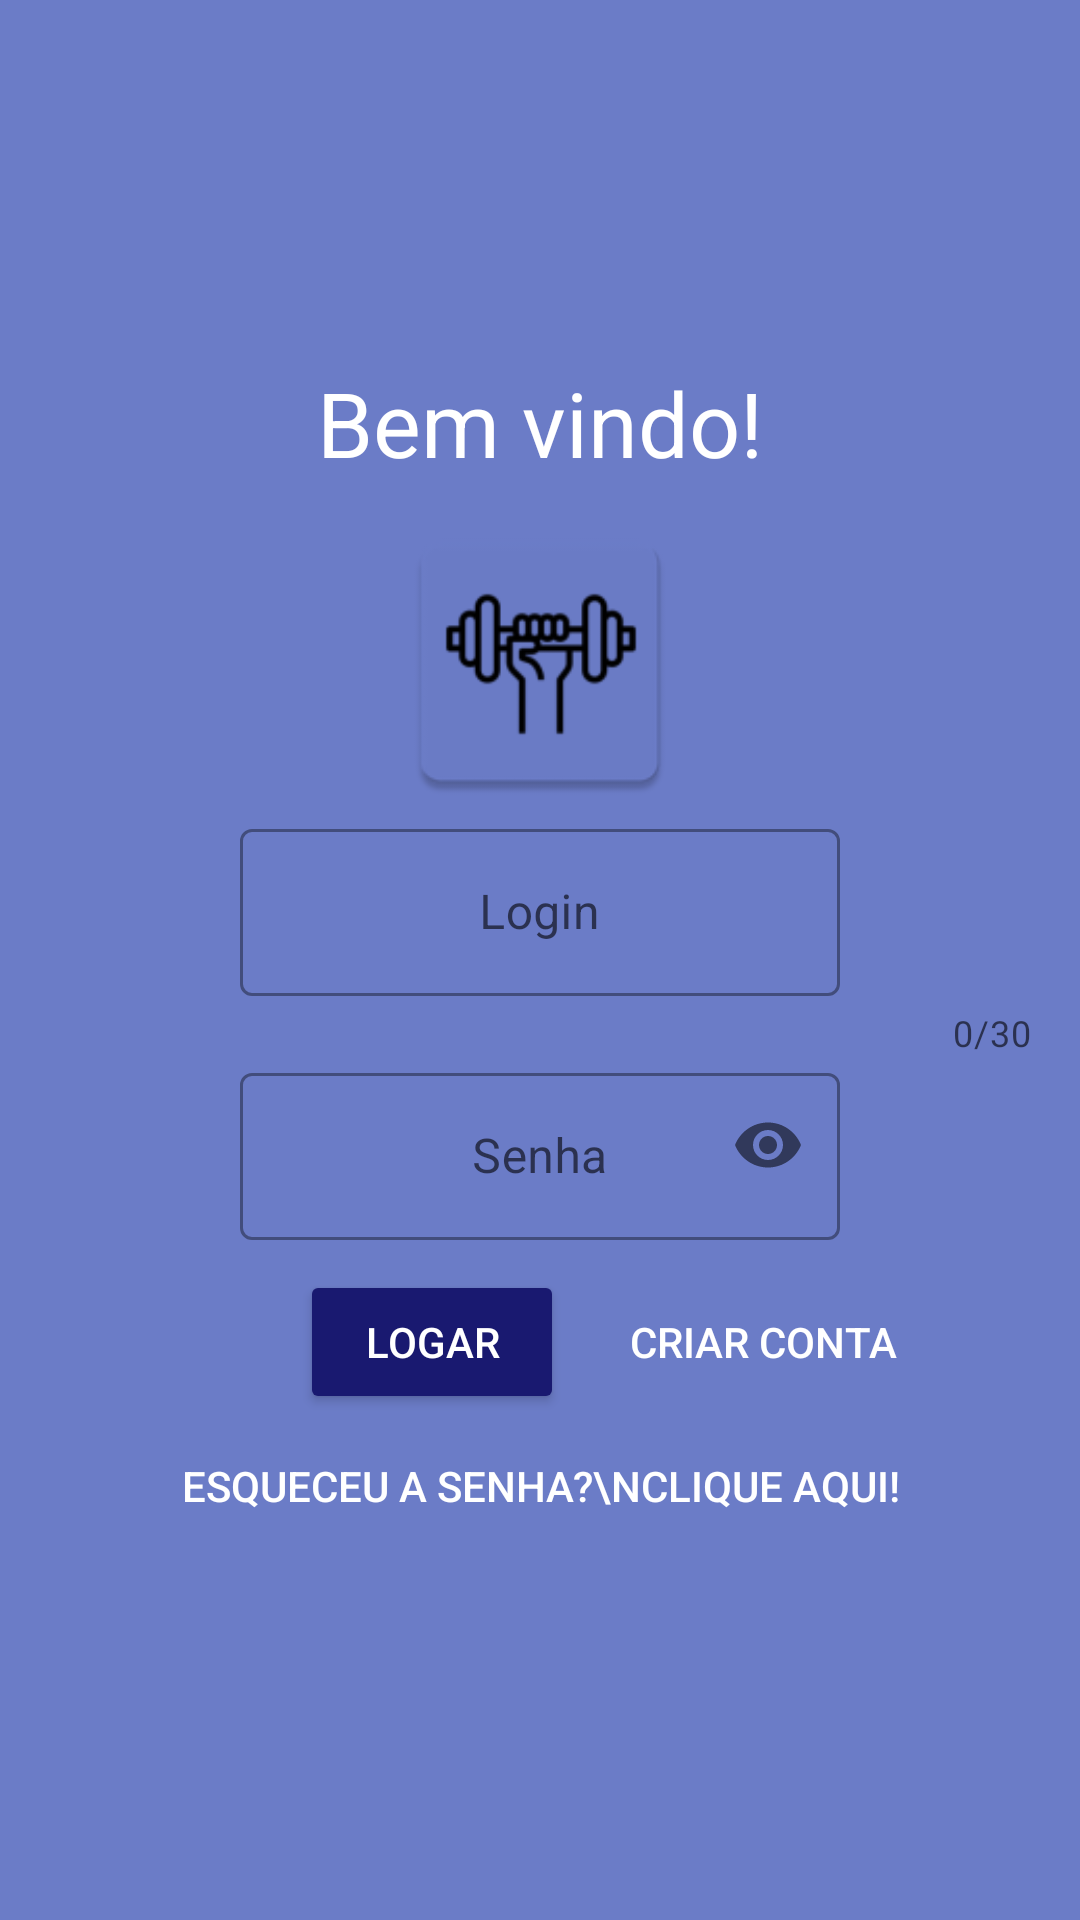

The Android layout XML behind this screen, and the referenced resources:
<!-- AndroidManifest.xml: application theme Theme.ImcProjeto2AI -->
<!-- res/layout/activity_login.xml -->
<?xml version="1.0" encoding="utf-8"?>
<LinearLayout xmlns:android="http://schemas.android.com/apk/res/android"
    xmlns:app="http://schemas.android.com/apk/res-auto"
    xmlns:tools="http://schemas.android.com/tools"
    android:layout_width="match_parent"
    android:layout_height="match_parent"
    android:background="@color/lilas"
    android:gravity="center"
    android:orientation="vertical"
    tools:context=".View.LoginActivity">

    <TextView
        android:id="@+id/txtbemvindo"
        android:layout_width="match_parent"
        android:layout_height="wrap_content"
        android:text="Bem vindo!"
        android:gravity="center"
        android:textSize="30dp"
        android:textColor="@color/white"
        />

    <ImageView
        android:id="@+id/imgicon"
        android:layout_width="200dp"
        android:layout_height="100dp"
        android:layout_marginTop="10dp"
        app:srcCompat="@mipmap/icon" />


    <com.google.android.material.textfield.TextInputLayout
        android:layout_width="match_parent"
        android:layout_height="wrap_content"
        app:counterEnabled="true"
        app:counterMaxLength="30"
        android:gravity="center"
        style="@style/Widget.MaterialComponents.TextInputLayout.OutlinedBox"
        >

        <com.google.android.material.textfield.TextInputEditText
            android:id="@+id/edtlogin"
            android:layout_width="200dp"
            android:layout_height="wrap_content"
            android:layout_marginTop="15dp"
            android:gravity="center"
            android:drawableRight="@drawable/login"
            android:inputType="textPersonName"
            android:textColorHint="@color/white"
            android:hint="Login" />
    </com.google.android.material.textfield.TextInputLayout>

    <com.google.android.material.textfield.TextInputLayout
        android:layout_width="match_parent"
        android:layout_height="wrap_content"
        android:gravity="center"
        app:passwordToggleEnabled="true"
        style="@style/Widget.MaterialComponents.TextInputLayout.OutlinedBox"
        >

        <com.google.android.material.textfield.TextInputEditText
            android:id="@+id/edtsenha"
            android:layout_width="200dp"
            android:layout_height="wrap_content"
            android:layout_marginTop="10dp"
            android:drawableRight="@drawable/senha"
            android:gravity="center"
            android:hint="Senha"
            android:inputType="numberPassword"
            android:textColor="@color/white"
            android:textColorHint="@color/white" />
    </com.google.android.material.textfield.TextInputLayout>

    <LinearLayout
        android:layout_width="match_parent"
        android:layout_height="wrap_content"
        android:orientation="horizontal">
    <Button
        android:id="@+id/btlogar"
        android:layout_marginTop="10dp"
        android:layout_width="wrap_content"
        android:layout_height="wrap_content"
        android:layout_marginLeft="100dp"
        android:backgroundTint="@color/botaoroxo"
        android:textColor="@color/white"
        android:text="Logar" />
        <Button
            android:id="@+id/btcriarconta"
            android:layout_width="wrap_content"
            android:layout_height="wrap_content"
            android:layout_marginLeft="10dp"
            android:layout_marginTop="10dp"
            style="@style/btflat"
            android:textColor="@color/white"
            android:text="Criar conta" />

    </LinearLayout>

    <Button
        android:id="@+id/btredefinirsenha"
        android:layout_width="wrap_content"
        android:layout_height="wrap_content"
        style="@style/Widget.AppCompat.Button.Borderless"
        android:text="Esqueceu a senha?\nClique aqui!"
        android:layout_gravity="center"
        android:textColor="@color/white" />
</LinearLayout>
<!-- resources referenced by this layout -->
<resources>
  <color name="botaoroxo">#191970</color>
  <color name="lilas">#6b7cc7</color>
  <color name="white">#FFFFFFFF</color>
  <!-- mipmap icon: png bitmap (mipmap-hdpi, 2081 bytes) -->
  <style name="btflat" parent="Widget.AppCompat.Button.Borderless" />
  <style name="Theme.ImcProjeto2AI" parent="Theme.MaterialComponents.DayNight.NoActionBar">
          
          <item name="colorPrimary">@color/purple_500</item>
          <item name="colorPrimaryVariant">@color/purple_700</item>
          <item name="colorOnPrimary">@color/white</item>
          
          <item name="colorSecondary">@color/teal_200</item>
          <item name="colorSecondaryVariant">@color/teal_700</item>
          <item name="colorOnSecondary">@color/black</item>
          
          <item name="android:statusBarColor" tools:targetApi="l">?attr/colorOnSecondary</item>
          
      </style>
  <color name="purple_500">#FF6200EE</color>
  <color name="purple_700">#FF3700B3</color>
  <color name="teal_200">#FF03DAC5</color>
  <color name="teal_700">#FF018786</color>
  <color name="black">#FF000000</color>
</resources>
